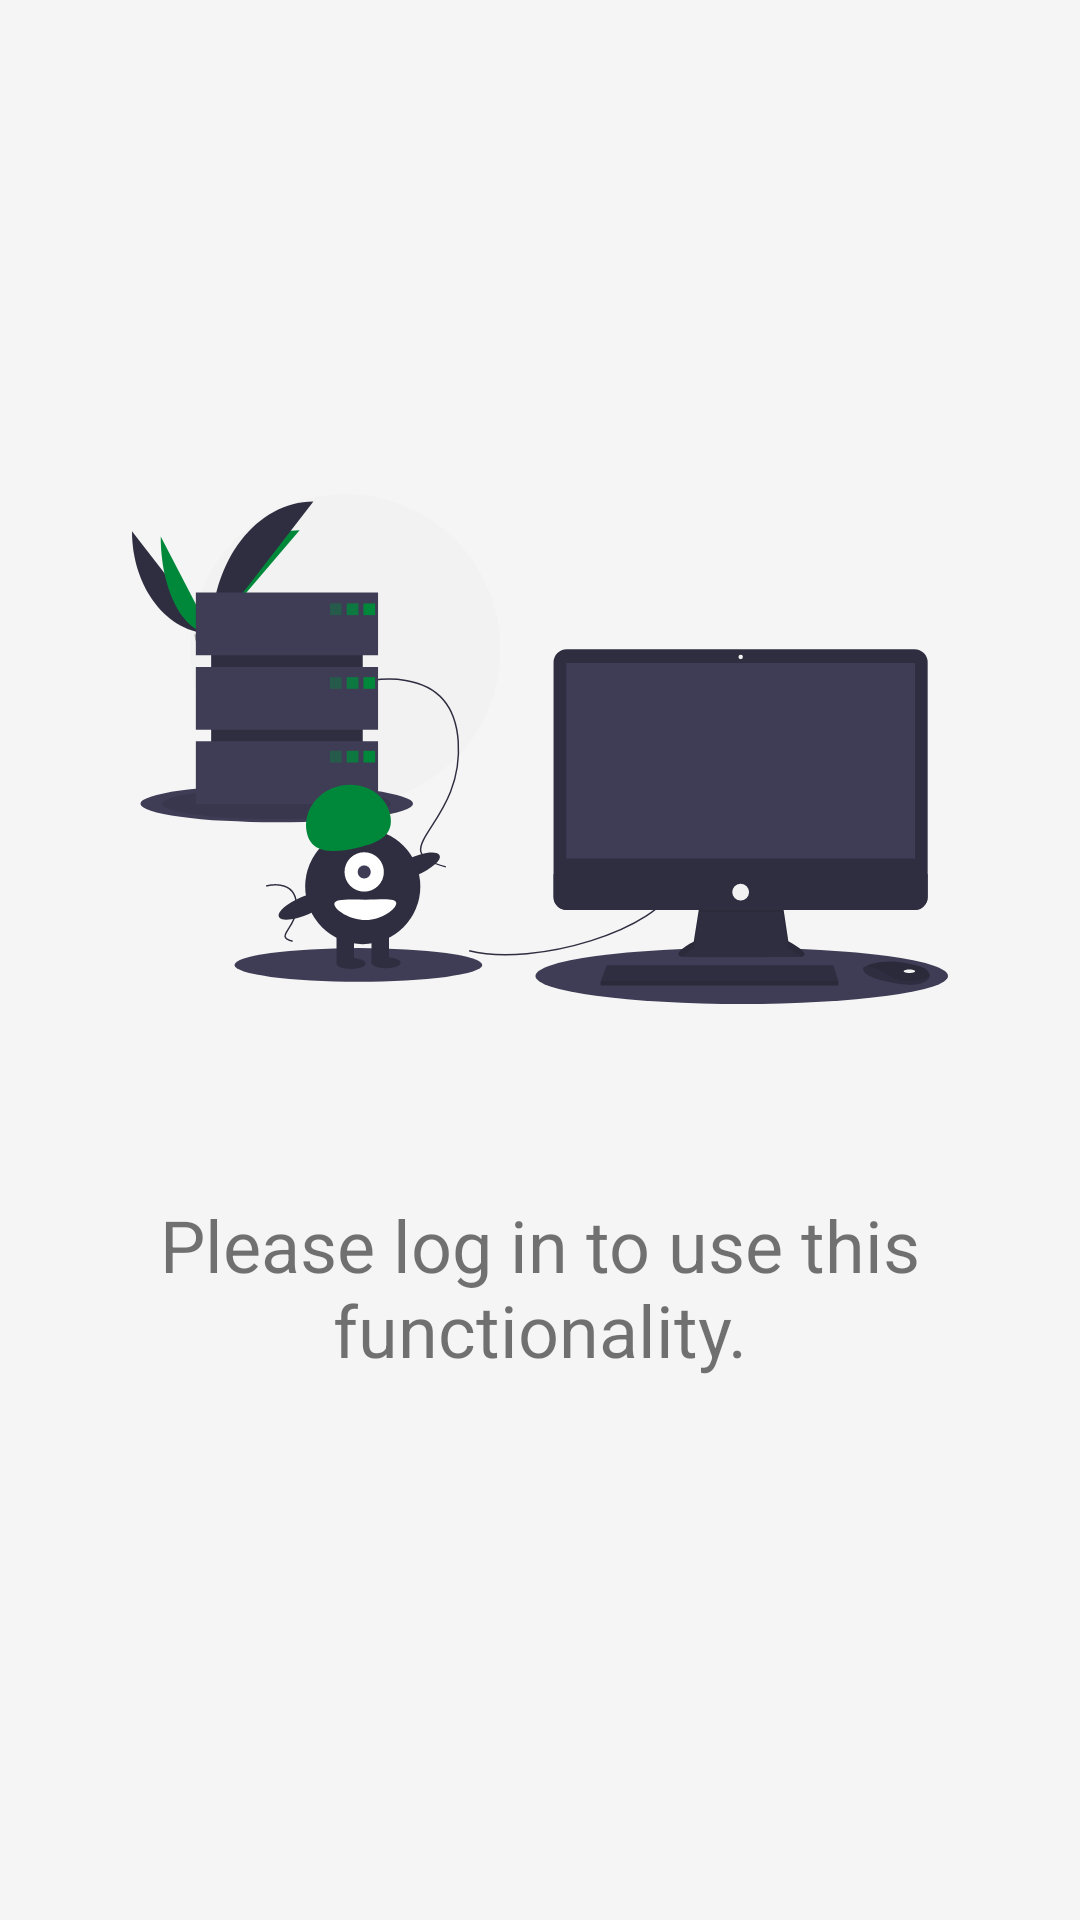

Android layout source for this screen:
<!-- AndroidManifest.xml: application theme Theme.LMUconnect.NoActionBar -->
<!-- res/layout/fragment_unauthorized.xml -->
<?xml version="1.0" encoding="utf-8"?>
<androidx.constraintlayout.widget.ConstraintLayout xmlns:android="http://schemas.android.com/apk/res/android"
    xmlns:app="http://schemas.android.com/apk/res-auto"
    xmlns:tools="http://schemas.android.com/tools"
    android:layout_width="match_parent"
    android:layout_height="match_parent"
    tools:context=".UnauthorizedFragment"
    android:background="@color/lmu_grayIV">

    <ImageView
        android:id="@+id/imageView"
        android:layout_width="300dp"
        android:layout_height="170dp"
        android:src="@drawable/server_down"
        app:layout_constraintBottom_toBottomOf="parent"
        app:layout_constraintEnd_toEndOf="parent"
        app:layout_constraintStart_toStartOf="parent"
        app:layout_constraintTop_toTopOf="parent"
        app:layout_constraintVertical_bias="0.35000002" />

    <TextView
        android:layout_width="0dp"
        android:layout_height="wrap_content"
        android:layout_marginStart="32dp"
        android:layout_marginTop="64dp"
        android:layout_marginEnd="32dp"
        android:text="@string/login_to_use"
        android:textAlignment="center"
        android:textSize="24sp"
        app:layout_constraintEnd_toEndOf="parent"
        app:layout_constraintStart_toStartOf="parent"
        app:layout_constraintTop_toBottomOf="@+id/imageView" />

</androidx.constraintlayout.widget.ConstraintLayout>
<!-- resources referenced by this layout -->
<resources>
  <color name="lmu_grayIV">#F5F5F5</color>
  <!-- drawable server_down: vector/xml drawable (drawable, 7579 chars, omitted) -->
  <string name="login_to_use">Please log in to use this functionality.</string>
  <style name="Theme.LMUconnect.NoActionBar" parent="Theme.LMUconnect">
           Disable action bar
          <item name="windowActionBar">false</item>
          <item name="windowNoTitle">true</item>
      </style>
  <style name="Theme.LMUconnect" parent="Theme.MaterialComponents.Light.DarkActionBar">
          
          <item name="colorPrimary">@color/lmu_black</item>
          <item name="colorAccent">@color/lmu_green</item>
          <item name="android:statusBarColor">@color/lmu_black</item>
          <item name="android:homeAsUpIndicator">@drawable/app_back</item>
          <item name="android:forceDarkAllowed">false</item>
          
      </style>
  <color name="lmu_black">#232323</color>
  <color name="lmu_green">#00883A</color>
  <!-- drawable app_back (drawable) -->
  <vector xmlns:android="http://schemas.android.com/apk/res/android"
      android:width="24dp"
      android:height="24dp"
      android:viewportWidth="512"
      android:viewportHeight="512">
    <path
        android:pathData="M328,112L184,256l144,144"
        android:strokeLineJoin="round"
        android:strokeWidth="48"
        android:fillColor="#00000000"
        android:strokeColor="#fff"
        android:strokeLineCap="round"/>
  </vector>
</resources>
